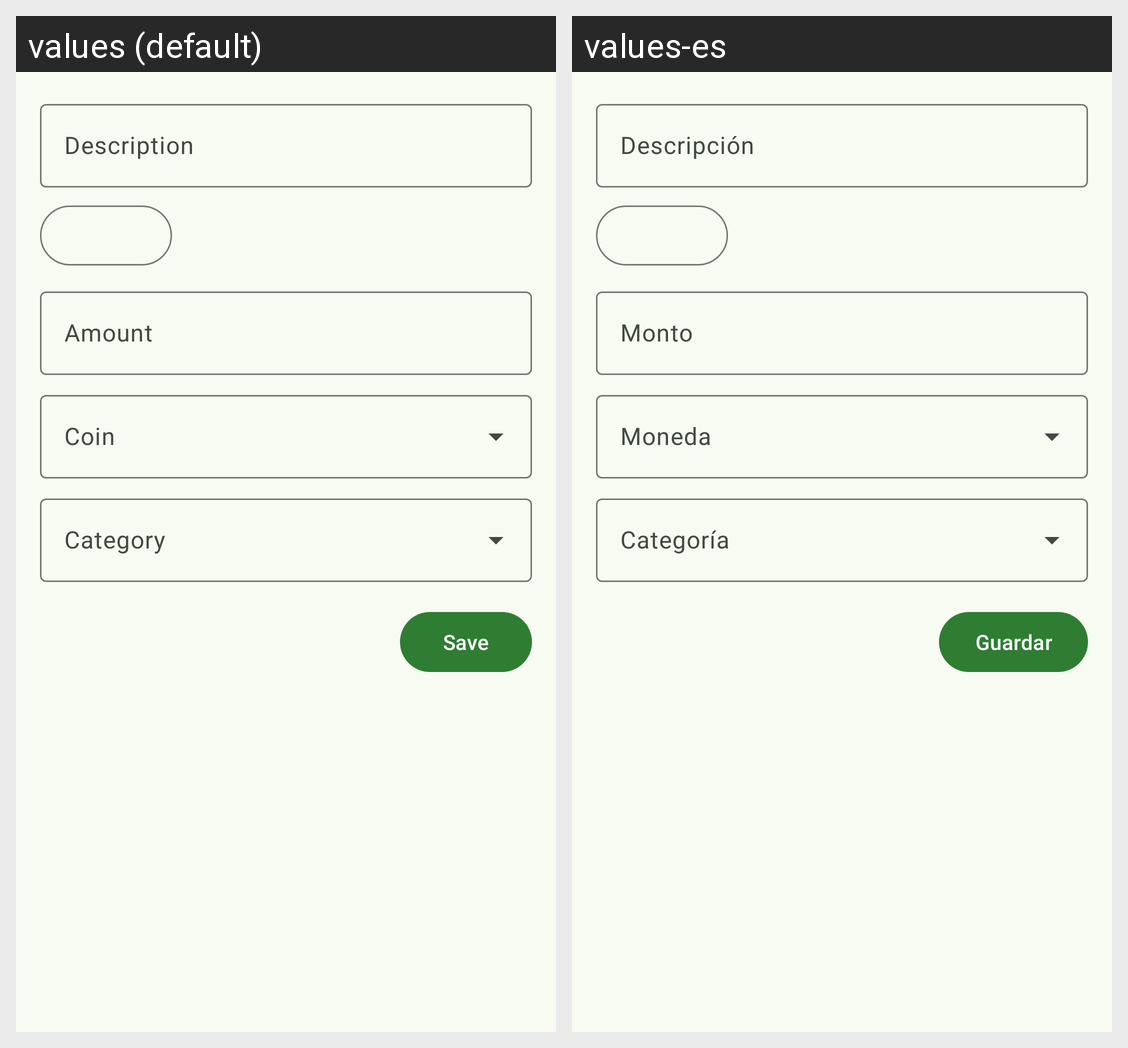

Here is an Android app screen in its default locale and in the app's own translations. Write out the translated-string differences for the strings that appear on this screen.
Android screen res/layout/fragment_spent_form.xml rendered under 2 locales, left to right: values (default), values-es. Device: Nexus 5 (rendered at 1080×1920; each locale shown at half size, 540×960, under a caption strip naming it); theme Theme.Gastopersonal.Views.
Strings drawn on this screen, with the default value and each locale's value (text and hints the layout hard-codes, and strings that could not be matched under every locale, appear in the picture but are not listed):

spent_description_hint
  values: Description
  values-es: Descripción

spent_amount_hint
  values: Amount
  values-es: Monto

spent_coin_hint
  values: Coin
  values-es: Moneda

spent_category_hint
  values: Category
  values-es: Categoría

save
  values: Save
  values-es: Guardar
